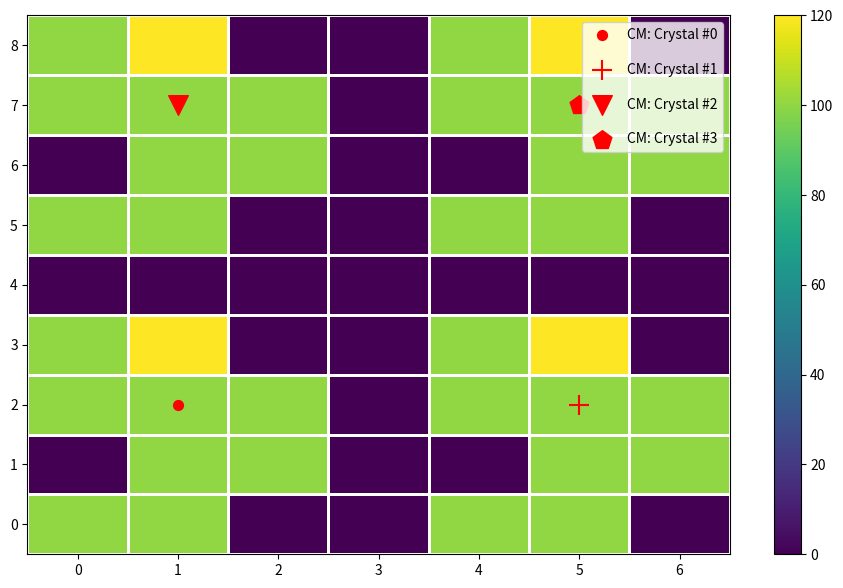

Reproduce this figure in Python.
import matplotlib.pyplot as plt
import numpy as np
import numpy.typing as npt


class CrystalFinder:
    """
    Calculates the center of mass of individual crystals in a loop, finds the
    size of each crystal, and determines the vertical distance
    between overlapping crystals.

    Attributes
    ----------
    y_nonzero : npt.NDArray
        Nonzero y coordinates of self.number_of_spots
    x_nonzero : npt.NDArray
        Nonzero x coordinates of self.number_of_spots
    nonzero_coords : list[tuple[int, int]]
        A list containing nonzero coordinates of the number_of_spots array
    list_of_island_indices : list[set[tuple[int, int]]]
        A list of a set of indices describing individual islands
    list_of_island_arrays : list[npt.NDArray]
        A list of numpy arrays describing individual islands
    """

    def __init__(self, number_of_spots: npt.NDArray, threshold: float) -> None:
        """
        Parameters
        ----------
        number_of_spots : npt.NDArray
            An array containing the number of spots obtained from spotfinding.
            The array's shape should be (n_rows, n_cols)
        threshold : float
            We replace all numbers below this threshold with zeros
            in the number_of_spots array

        Returns
        -------
        None
        """
        self.number_of_spots = self.filter_array(number_of_spots, threshold)

        self.y_nonzero, self.x_nonzero = np.nonzero(self.number_of_spots)
        self.nonzero_coords = [
            (self.x_nonzero[i], self.y_nonzero[i]) for i in range(len(self.y_nonzero))
        ]

        self.list_of_island_indices: list[set[tuple[int, int]]] = None
        self.list_of_island_arrays: list[npt.NDArray] = None

    def center_of_mass(self, number_of_spots: npt.NDArray) -> tuple[int, int]:
        """
        Calculate the center of mass of a sample given an array containing
        the number of spots with shape (n_rows, n_cols)

        Parameters
        ----------
        number_of_spots : npt.NDArray
            An array containing a the number of spots of a sample with shape (n_rows, n_cols)

        Returns
        -------
        x_cm, y_cm : tuple[int, int]
            The x and y center of mass coordinates which correspond to the x and y indices
            of the numpy array
        """
        shape = number_of_spots.shape

        y_cm = 0
        for i in range(shape[0]):
            for j in range(shape[1]):
                y_cm += i * number_of_spots[i][j]
        y_cm = round(y_cm / sum(sum(number_of_spots)))

        x_cm = 0
        for j in range(shape[0]):
            for i in range(shape[1]):
                x_cm += i * number_of_spots[j][i]
        x_cm = round(x_cm / sum(sum(number_of_spots)))

        return x_cm, y_cm

    def filter_array(self, array: npt.NDArray, threshold: float) -> npt.NDArray:
        """
        Replaces the values of an array with zeros if the array contains numbers below
        a threshold

        Parameters
        ----------
        array : npt.NDArray
            A numpy array containing the number of spots
        threshold : float
            We replace the values of the array below the threshold with zeros

        Returns
        -------
        npt.NDArray
            The filtered array
        """
        # TODO: there is probably a better way to do this without a for loop
        args = np.argwhere(array < threshold)
        filtered_array = array
        for arg in args:
            filtered_array[tuple(arg)] = 0
        return filtered_array

    def find_adjacent_pixels(self, pixel: tuple[int, int]) -> set[tuple[int, int]]:
        """
        Finds all adjacent pixels of a single pixel containing values different from zero.

        Parameters
        ----------
        pixel : tuple[int, int]
            A pixel coordinate

        Returns
        -------
        set[tuple[int, int]]
            A set containing adjacent pixels of a single pixel
        """

        adjacent_pixels = set()
        for coord in self.nonzero_coords:
            dist = self.distance_between_pixels(pixel, coord)
            if dist <= np.sqrt(2) and coord not in adjacent_pixels:
                adjacent_pixels.update({coord})

        return adjacent_pixels

    def find_individual_islands(
        self, start_coord: tuple[int, int], number_of_spots: npt.NDArray
    ) -> tuple[npt.NDArray, set[tuple[int, int]]]:
        """
        Finds individual islands

        Parameters
        ----------
        start_coord : tuple[int, int]
            Initial coordinate so start finding an island within the
            number of spots array
        number_of_spots : npt.NDArray
            An array containing the number of spots

        Returns
        -------
        tuple[npt.NDArray, set[tuple[int, int]]]
            The individual island array, and it's corresponding indices
        """
        island_indices = set()

        length = [0]
        adjacent_pixels = self.find_adjacent_pixels(start_coord)
        length.append(len(adjacent_pixels))
        island_indices.update(adjacent_pixels)

        while length[-1] - length[-2]:
            for coord in adjacent_pixels.copy():
                island_indices.update(self.find_adjacent_pixels(coord))
            adjacent_pixels = island_indices
            length.append(len(island_indices))

        island = np.zeros(number_of_spots.shape)
        for index in island_indices:
            island[index[1]][index[0]] = number_of_spots[index[1]][index[0]]

        return island, island_indices

    def find_islands(self) -> None:
        """
        Finds all islands in self.number_of_spots. The values of self.list_of_island_indices and
        self.list_of_island_arrays are updated here.

        Returns
        -------
        None
        """
        self.list_of_island_indices = []

        island, island_indices = self.find_individual_islands(
            (self.x_nonzero[0], self.y_nonzero[0]), self.number_of_spots
        )
        self.list_of_island_indices.append(island_indices.copy())

        self.list_of_island_arrays = [island]
        for coord in self.nonzero_coords:
            if coord not in island_indices:
                island_tmp, island_indices_tmp = self.find_individual_islands(
                    coord, self.number_of_spots
                )
                self.list_of_island_indices.append(island_indices_tmp.copy())
                island_indices.update(island_indices_tmp)
                # self.list_of_island_indices.append(island_indices_tmp.copy())

                self.list_of_island_arrays.append(island_tmp)

    def find_centers_of_mass(self) -> list[tuple[int, int]]:
        """
        Calculates the center of mass of all islands found in self.number_of_spots

        Returns
        -------
        list[tuple[int, int]]
            A list containing the center of mass of individual islands
        """
        if self.list_of_island_arrays is None or self.list_of_island_indices is None:
            self.find_islands()

        center_of_mass_list = []
        for island in self.list_of_island_arrays:
            center_of_mass_list.append(self.center_of_mass(island))

        return center_of_mass_list

    def crystal_locations_and_sizes(self) -> dict:
        """
        Calculates the crystal locations and sizes in a loop. To calculate the
        height and width of the crystal, we assume that the crystal is well
        approximated by a rectangle.

        Returns
        -------
        dict
            A dictionary containing information about the location of the crystal
            as well as its size.
        """
        if self.list_of_island_arrays is None or self.list_of_island_indices is None:
            self.find_islands()

        list_of_crystal_locations_and_sizes = []
        for index in self.list_of_island_indices:
            list_of_crystal_locations_and_sizes.append(self.rectangle_coords(index))
        return list_of_crystal_locations_and_sizes

    def distance_between_overlapping_crystals(self) -> dict[str, int]:
        """
        Calculates the distance between all overlapping crystals in a loop.
        The distances between the ith and jth overlapping crystal is saved in a key
        following the format: f"distance_{i}_{j}"

        Returns
        -------
        dict[str, int]
            A dictionary describing the the distance between all overlapping
            crystals in a loop
        """
        list_of_crystal_locations_and_sizes = self.crystal_locations_and_sizes()
        
        distance_list = []
        for i in range(len(self.list_of_island_indices)):
            for j in range(len(self.list_of_island_indices)):
                if j > i:
                    coords_1 = list_of_crystal_locations_and_sizes[i]
                    coords_2 = list_of_crystal_locations_and_sizes[j]
                    if (
                        coords_2["min_x"] <= coords_1["min_x"] <= coords_2["max_x"]
                    ) or (coords_2["min_x"] <= coords_1["max_x"] <= coords_2["max_x"]):
                        # Note that the -1 is added because we're subtracting indices
                        distance = (
                            min(
                                [
                                    abs(coords_1["max_y"] - coords_2["min_y"]),
                                    abs(coords_2["max_y"] - coords_1["min_y"]),
                                ]
                            )
                            - 1
                        )
                        distance_list.append({f"distance_{i}_{j}": distance})

        return distance_list

    def rectangle_coords(self, island_indices: set[tuple[int, int]]) -> dict:
        """
        Fits a crystal with a rectangle given the indices of an island. Based on that
        assumption we calculate the bottom_left and bottom right coordinates of the
        rectangle, its width, height, and minimum and maximum x and y values

        Parameters
        ----------
        island_indices : set[tuple[int, int]]
            Indices of an island

        Returns
        -------
        dict
            A dictionary containing information about the coordinated of the crystal
            as well as its width and height
        """

        x_vals = []
        y_vals = []
        for coord in island_indices.copy():
            x_vals.append(coord[0])
            y_vals.append(coord[1])

        min_x = min(x_vals)
        max_x = max(x_vals)
        min_y = min(y_vals)
        max_y = max(y_vals)

        bottom_left = (min_x, min_y)
        top_right = (max_x, max_y)
        width = max_x - min_x
        height = max_y - min_y
        return {
            "bottom_left": bottom_left,
            "top_right": top_right,
            "width": width,
            "height": height,
            "min_x": min_x,
            "max_x": max_x,
            "min_y": min_y,
            "max_y": max_y,
        }

    def distance_between_pixels(self, a: tuple[int, int], b: tuple[int, int]) -> float:
        """
        Calculates the distance between the pixels a and b

        Parameters
        ----------
        a : tuple[int, int]
            The coordinate of pixel a
        b : tuple[int, int]
            The coordinate of pixel b

        Returns
        -------
        float
            The distance between pixel a and pixel b
        """
        x = a[0] - b[0]
        y = a[1] - b[1]
        return np.sqrt(x**2 + y**2)

    def plot_centers_of_mass(self, save: bool = False) -> list[tuple[int, int]]:
        """
        Calculates the center of mass of individual crystals in a loop, and plots
        the results.

        Parameters
        ----------
        save : bool, optional
            If true, we save the image

        Returns
        -------
        list[tuple[int, int]]
            A list containing the centers of mass of all crystals in the loop
        """

        center_of_mass_list = self.find_centers_of_mass()

        nx, ny = self.number_of_spots.shape
        x = np.linspace(0, nx - 1, nx)
        y = np.linspace(0, ny - 1, ny)

        X, Y = np.meshgrid(x, y, indexing="ij")
        marker_list = [
            ".",
            "+",
            "v",
            "p",
            ">",
            "s",
            "P",
            "D",
            "X",
            "1",
            "2",
            "<",
            "3",
            "4",
            "^",
            "o",
        ]
        golden_ratio = 1.618
        plt.figure(figsize=[7 * golden_ratio, 7])
        c = plt.pcolormesh(Y, X, self.number_of_spots, edgecolors="w", cmap="viridis")
        for i, center_of_mass in enumerate(center_of_mass_list):
            plt.scatter(
                center_of_mass[0],
                center_of_mass[1],
                label=f"CM: Crystal #{i}",
                marker=marker_list[i],
                s=200,
                color="red",
            )
        plt.colorbar(c)
        plt.legend(labelspacing=1.5)
        if save:
            plt.savefig("center_of_mass")
        return center_of_mass_list


if __name__ == "__main__":
    # Generate array
    number_of_spots = np.array([100, 100, 0, 100, 120, 100, 100, 100, 0, 100, 100, 0])
    number_of_spots = number_of_spots.reshape(4, 3)
    array_with_zeros = np.append(number_of_spots, np.array([0, 0, 0, 0]))
    rotated_array = np.rot90(
        np.append(array_with_zeros, number_of_spots).reshape(7, 4), k=1
    )
    tmp = np.append(np.zeros((1, rotated_array.shape[1])), rotated_array, axis=0)
    test = np.append(rotated_array, tmp, axis=0)

    # Find centers of mass of the array, crystal locations, and distances
    # between overlapping crystals
    crystal_finder = CrystalFinder(test, threshold=0)

    centers_of_mass = crystal_finder.plot_centers_of_mass(save=True)
    crystal_locations_and_sizes = crystal_finder.crystal_locations_and_sizes()
    distance_between_overlapping_crystals = (
        crystal_finder.distance_between_overlapping_crystals()
    )

    print("Centers of mass:\n", centers_of_mass)
    print("\nCrystal locations and sizes:\n", crystal_locations_and_sizes)
    print(
        "\nDistance between overlapping crystals:\n",
        distance_between_overlapping_crystals,
    )
